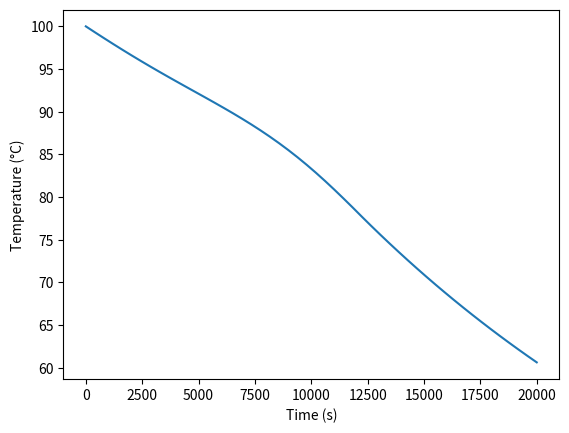

Generate this figure with matplotlib:
#!/usr/bin/env python3
import matplotlib.pyplot as plt
import numpy as np
import math
from scipy.integrate import odeint

# Room temperature (K)
T_room = 22 + 273

""" MUG DIMENSIONS (m) """
diameter_inner = 0.05
diameter_outer = 0.07
thickness_stainless_steel = 0.002
length_inner = 0.18
length_outer = 0.20

# Inner volume = 353.43 mL. Assume 350 mL == 0.350 kg
m_water = 0.350

# Thermal capacitance of water (J / K * kg)
# https://www.usgs.gov/special-topic/water-science-school/science/heat-capacity-and-water?qt-science_center_objects=0#qt-science_center_objects
c_4 = 4184
C_4 = c_4 * m_water

diameter_air = diameter_outer - 2 * thickness_stainless_steel
thickness_air = diameter_outer - diameter_inner - thickness_stainless_steel
length_air = length_outer - 2 * thickness_stainless_steel

""" INNER STAINLESS STEEL LAYER THERMAL RESISTANCE"""
# Thermal Conductivity of stainless steel type 304 (W / (m * K)), k_stainless_steel
# https://www.engineeringtoolbox.com/thermal-conductivity-metals-d_858.html
k_stainless_steel = 14.4
R_5_1 = (
    2
    * thickness_stainless_steel
    / (
        math.pi
        * diameter_inner
        * k_stainless_steel
        * (diameter_inner + 2 * length_inner)
    )
)

""" AIR GAP THERMAL RESISTANCE"""
# Thermal Conductivity of air (W / (m * K)), k_air
# https://www.engineeringtoolbox.com/thermal-conductivity-d_429.html
k_air = 0.0262
R_5_2 = (
    2
    * thickness_air
    / (math.pi * diameter_air * k_air * (diameter_air + 2 * length_air))
)


""" OUTER STAINLESS STEEL LAYER THERMAL RESISTANCE"""
R_5_3 = (
    2
    * thickness_stainless_steel
    / (
        math.pi
        * diameter_outer
        * k_stainless_steel
        * (diameter_outer + 2 * length_outer)
    )
)
# Equivalent resistance
R_5 = R_5_1 + R_5_2 + R_5_3

# Electrical resistance of wire (Ohms), function of temperature
# R_ref - Resistance (Ohms) at 20C
R_ref = 100

# alpha - temp coefficient of resistance for conductor material (Nichrome)
# T_ref - Temperature alpha is specified at (K)
# http://hyperphysics.phy-astr.gsu.edu/hbase/Tables/rstiv.html
alpha = 0.0004
T_ref = 20 + 273

# Initial voltage of the thermos electrical circuit (V)
V_1 = 13

# Calculate Voltage of Battery
def battery_voltage(t):
    voltage = -1 / 1400 * (t / 360 - 6) ** 3 + 4 + V_1
    return 0 if voltage < 3 else voltage


# function that returns dtemp/dt
def model(temp, t):

    # https://www.cirris.com/learning-center/general-testing/special-topics/177-temperature-coefficient-of-copper
    R_2 = R_ref * (1 + alpha * (temp - T_ref))
    dtemp_dt = -(temp - T_room) / (C_4 * R_5) + (battery_voltage(t) ** 2) / (C_4 * R_2)
    return dtemp_dt


# IC temp0 in K
temp0 = 100 + 273

# Time points
t = np.linspace(0, 20000)

# Solve ODE
temp = odeint(model, temp0, t)

""" PLOT RESULTS """
# Removes 273 K offset, converting it to C
plt.plot(t, tuple(np.subtract(temp, tuple([273] for _ in range(len(temp))))))
plt.xlabel("Time (s)")
plt.ylabel("Temperature (\xb0C)")
plt.show()
